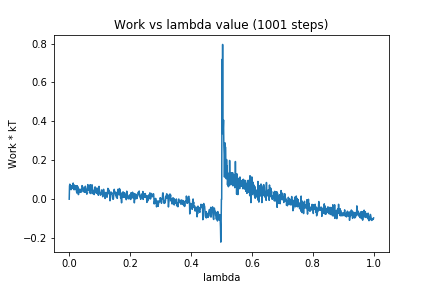

The file beside this chart, header and first rows:
0, 0.0
1, 0.06814
2, 0.07729
3, 0.06294
4, 0.06361
5, 0.07125
6, 0.04891
7, 0.05764
8, 0.0604
9, 0.06724
10, 0.05505
11, 0.07018
12, 0.0594
13, 0.08306
14, 0.0608
15, 0.05981
16, 0.04827
17, 0.07271
18, 0.06846
19, 0.06419
20, 0.06331
21, 0.06953
22, 0.04925
23, 0.06647
24, 0.03869
25, 0.03171
26, 0.06926
27, 0.05018
28, 0.06481
29, 0.03408
30, 0.02361
31, 0.02552
32, 0.03912
33, 0.04281
34, 0.05159
35, 0.03743
36, 0.04551
37, 0.04047
38, 0.03555
39, 0.0353
40, 0.05369
41, 0.0508
42, 0.06994
43, 0.06572
44, 0.06506
45, 0.05988
46, 0.03867
47, 0.04819
48, 0.05422
49, 0.05675
50, 0.03568
51, 0.03863
52, 0.05022
53, 0.06693
54, 0.03562
55, 0.04896
56, 0.03895
57, 0.03177
58, 0.0257
59, 0.05652
60, 0.05581
... 940 more rows
